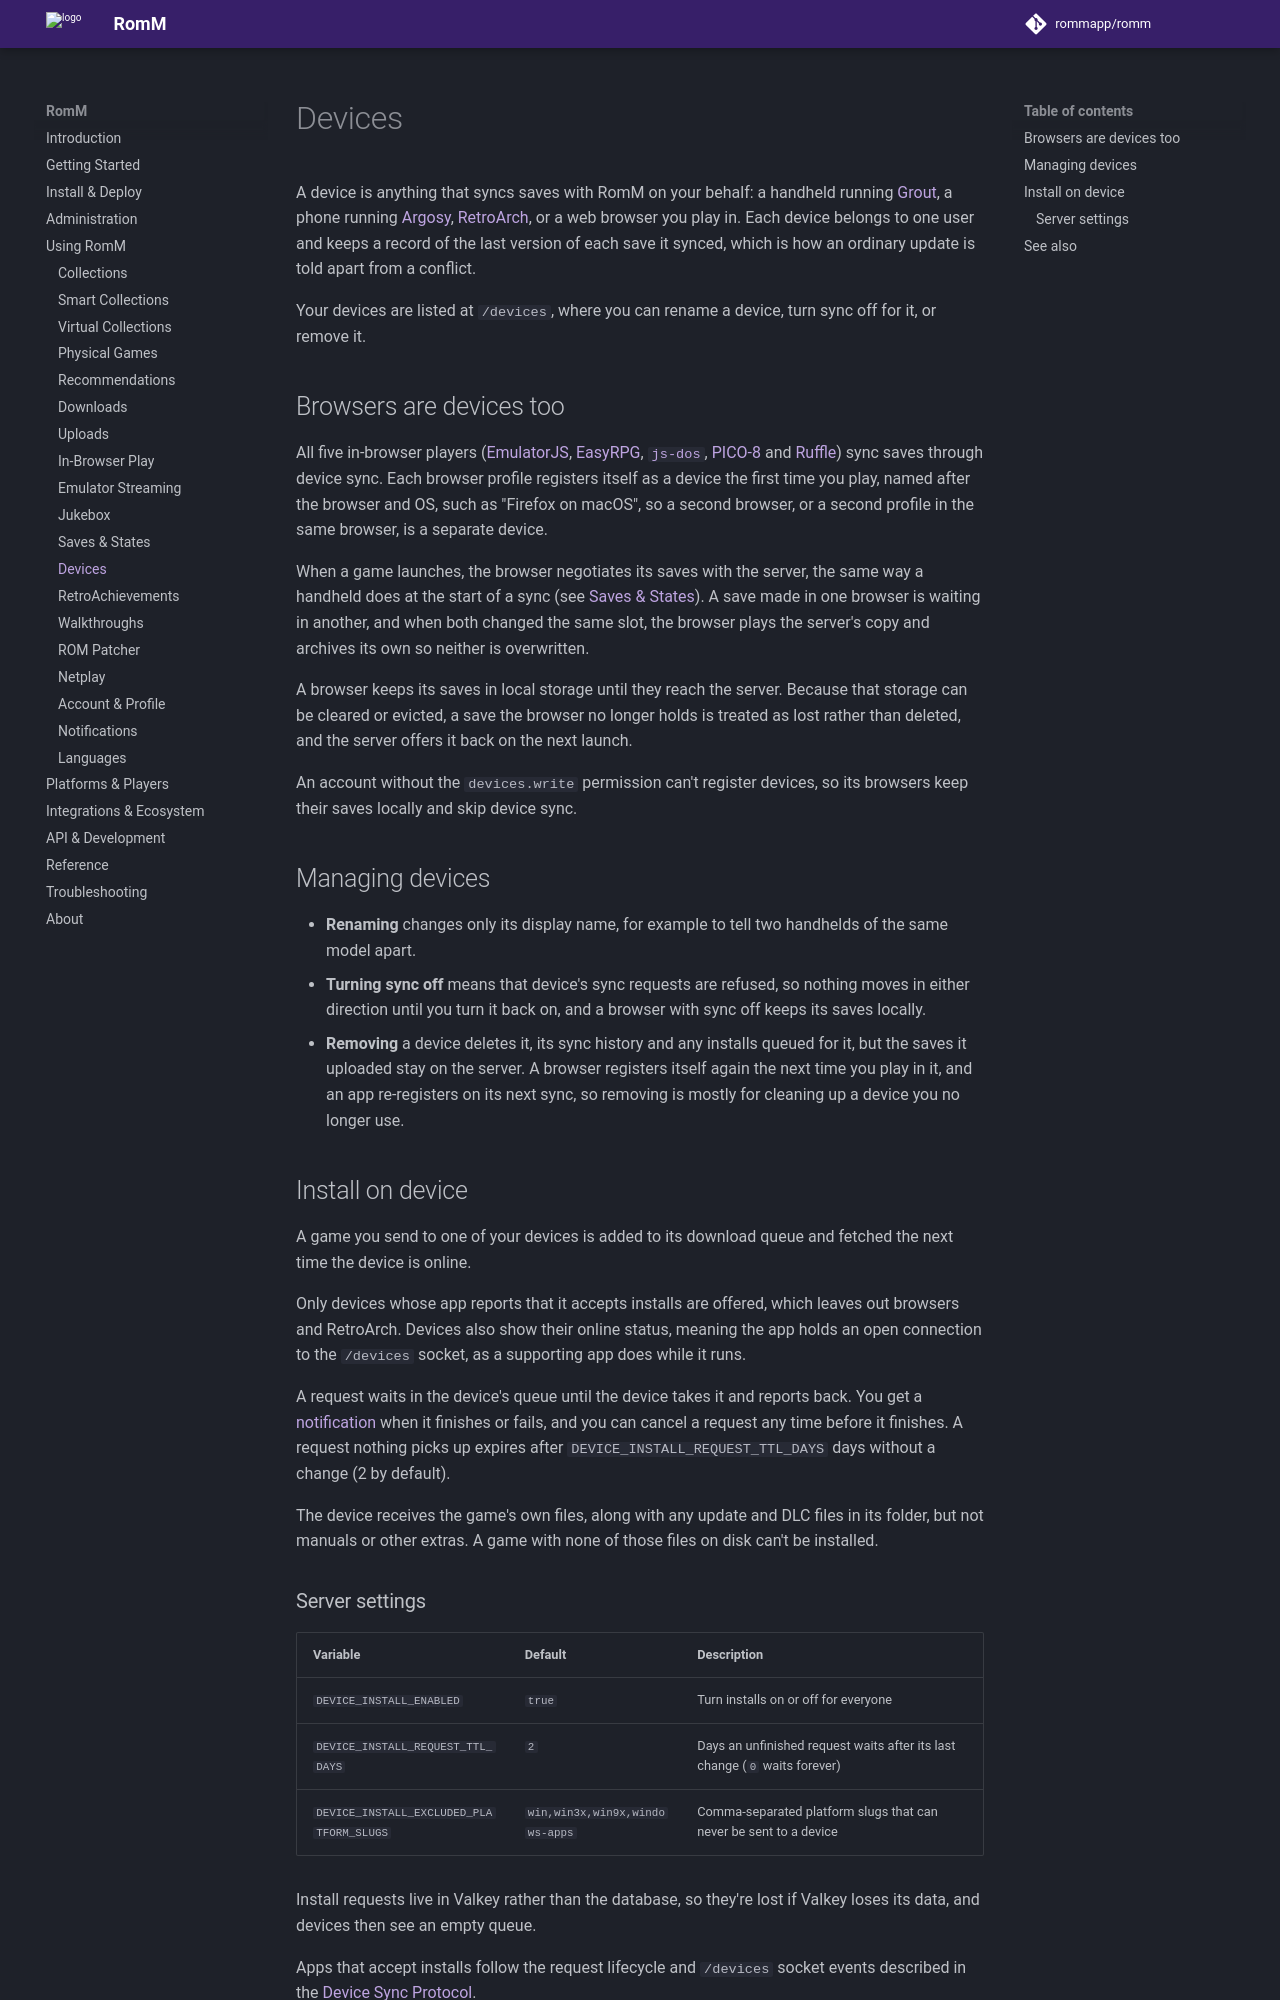

repository: rommapp/docs · page: 5.4.0-alpha/using/devices/index.html · generator: mkdocs

---
title: Devices
description: The browsers, handhelds and apps your saves sync with, and installing games on them
---

# Devices

A device is anything that syncs saves with RomM on your behalf: a handheld running [Grout](../ecosystem/first-party-apps.md#grout), a phone running [Argosy](../ecosystem/first-party-apps.md#argosy-launcher), [RetroArch](../ecosystem/retroarch-cloud-sync.md), or a web browser you play in. Each device belongs to one user and keeps a record of the last version of each save it synced, which is how an ordinary update is told apart from a conflict.

Your devices are listed at `/devices`, where you can rename a device, turn sync off for it, or remove it.

## Browsers are devices too

All five in-browser players ([EmulatorJS](in-browser-play/emulatorjs.md), [EasyRPG](in-browser-play/easyrpg.md), [`js-dos`](in-browser-play/js-dos.md), [PICO-8](in-browser-play/pico-8.md) and [Ruffle](in-browser-play/ruffle.md)) sync saves through device sync. Each browser profile registers itself as a device the first time you play, named after the browser and OS, such as "Firefox on macOS", so a second browser, or a second profile in the same browser, is a separate device.

When a game launches, the browser negotiates its saves with the server, the same way a handheld does at the start of a sync (see [Saves & States](saves-and-states.md#syncing-saves-between-browsers-and-devices)). A save made in one browser is waiting in another, and when both changed the same slot, the browser plays the server's copy and archives its own so neither is overwritten.

A browser keeps its saves in local storage until they reach the server. Because that storage can be cleared or evicted, a save the browser no longer holds is treated as lost rather than deleted, and the server offers it back on the next launch.

An account without the `devices.write` permission can't register devices, so its browsers keep their saves locally and skip device sync.

## Managing devices

- **Renaming** changes only its display name, for example to tell two handhelds of the same model apart.
- **Turning sync off** means that device's sync requests are refused, so nothing moves in either direction until you turn it back on, and a browser with sync off keeps its saves locally.
- **Removing** a device deletes it, its sync history and any installs queued for it, but the saves it uploaded stay on the server. A browser registers itself again the next time you play in it, and an app re-registers on its next sync, so removing is mostly for cleaning up a device you no longer use.

## Install on device

A game you send to one of your devices is added to its download queue and fetched the next time the device is online.

Only devices whose app reports that it accepts installs are offered, which leaves out browsers and RetroArch. Devices also show their online status: a device is online while its app holds an open connection to the `/devices` socket, or has checked for installs in the last 90 seconds. An app that only checks every few minutes shows as offline between checks, but still picks up the request.

A request waits in the device's queue until the device takes it and reports back. You get a [notification](notifications.md) when it finishes or fails, and you can cancel a request any time before it finishes. A request nothing picks up expires after `DEVICE_INSTALL_REQUEST_TTL_DAYS` days without a change (2 by default).

The device receives the game's own files, along with any update and DLC files in its folder, but not manuals or other extras. A game with none of those files on disk can't be installed.
